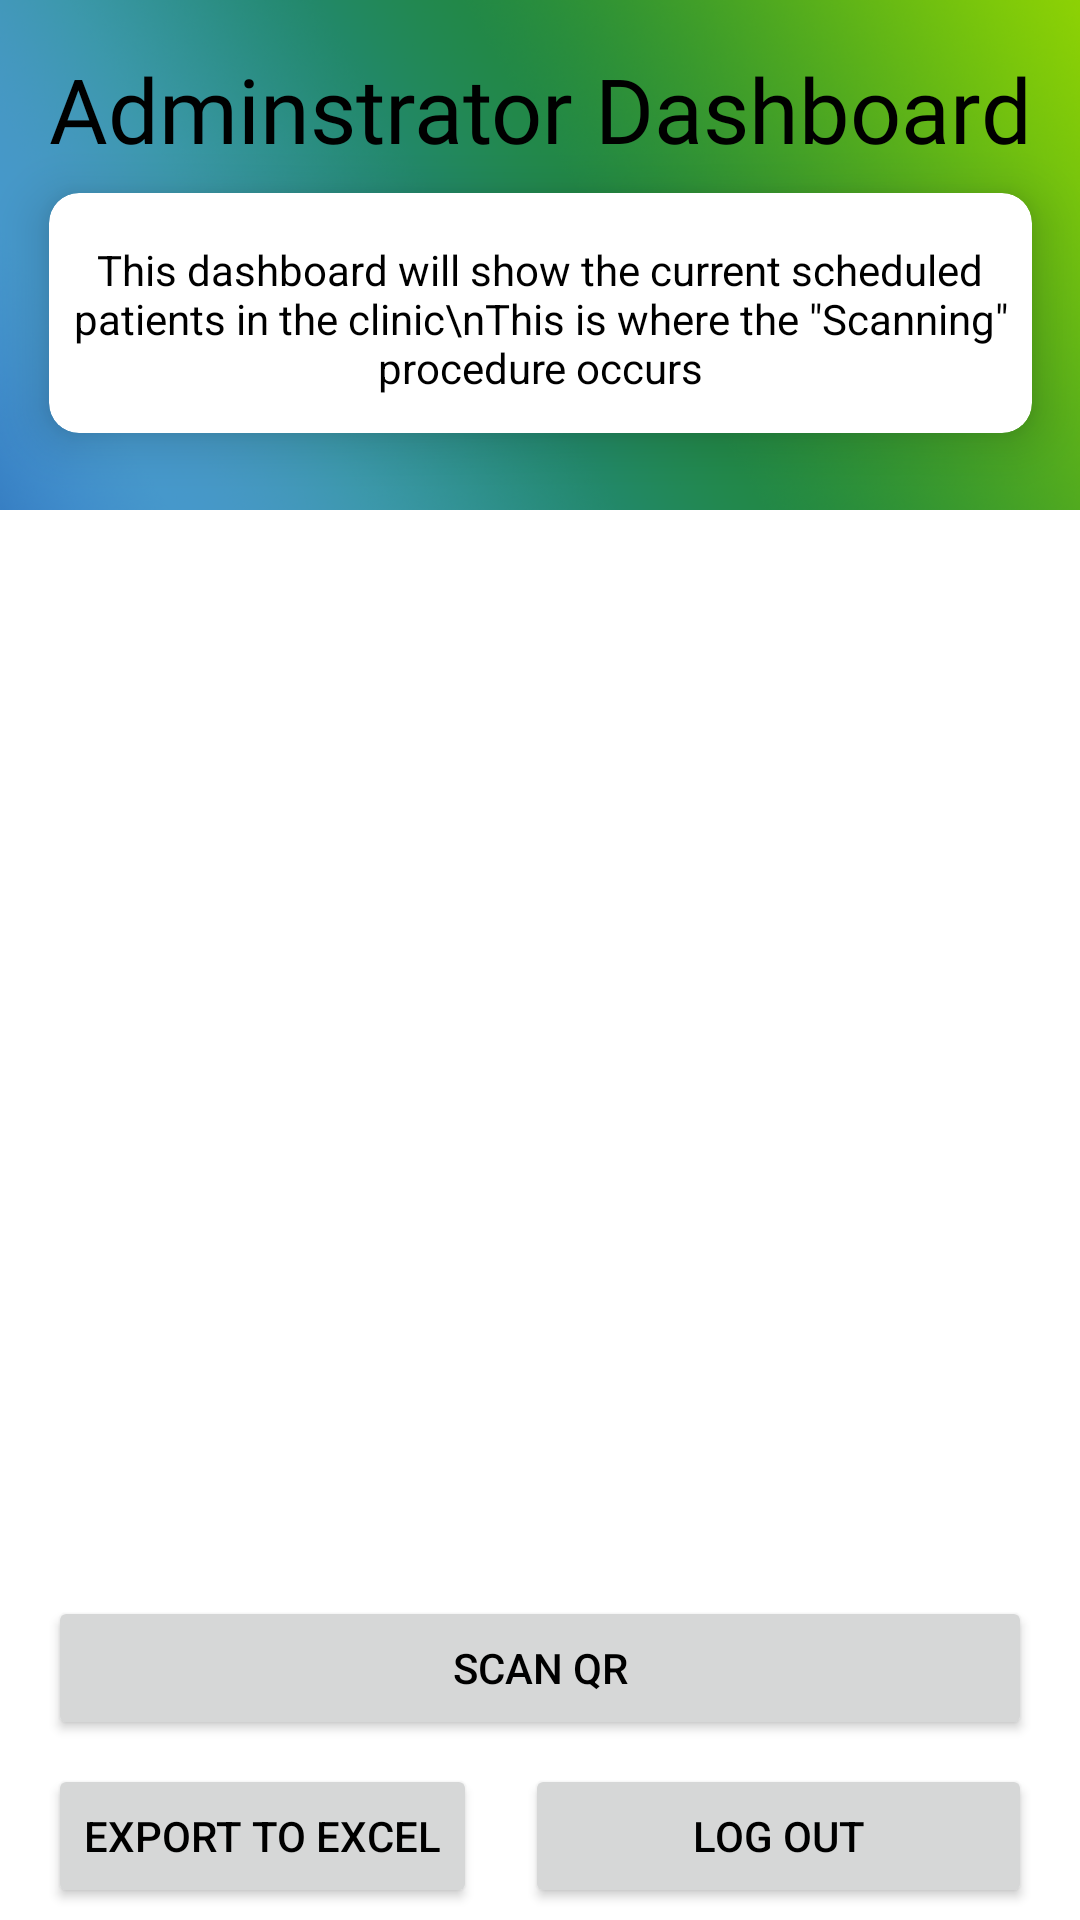

Produce the Android XML layout that renders to this screen, including the resource entries it uses.
<!-- AndroidManifest.xml: application theme Theme.DentalAppointment -->
<!-- res/layout/activity_admin_dashboard.xml -->
<?xml version="1.0" encoding="utf-8"?>
<androidx.constraintlayout.widget.ConstraintLayout xmlns:android="http://schemas.android.com/apk/res/android"
    xmlns:app="http://schemas.android.com/apk/res-auto"
    xmlns:tools="http://schemas.android.com/tools"
    android:layout_width="match_parent"
    android:layout_height="match_parent"
    tools:context=".admin_dashboard">

    <androidx.constraintlayout.widget.ConstraintLayout
        android:id="@+id/backLayout"
        android:layout_width="0dp"
        android:layout_height="170dp"
        android:background="@drawable/admin_bg"
        app:layout_constraintEnd_toEndOf="parent"
        app:layout_constraintStart_toStartOf="parent"
        app:layout_constraintTop_toTopOf="parent" />

    <TextView
        android:id="@+id/textView5"
        android:layout_width="wrap_content"
        android:layout_height="wrap_content"
        android:layout_marginStart="16dp"
        android:layout_marginTop="16dp"
        android:layout_marginEnd="16dp"
        android:fontFamily="@font/roboto_black"
        android:text="Adminstrator Dashboard"
        android:textSize="30sp"
        app:layout_constraintEnd_toEndOf="parent"
        app:layout_constraintStart_toStartOf="parent"
        app:layout_constraintTop_toTopOf="@+id/backLayout" />

    <Button
        android:id="@+id/scan"
        android:layout_width="0dp"
        android:layout_height="wrap_content"
        android:layout_marginStart="16dp"
        android:layout_marginEnd="16dp"
        android:layout_marginBottom="60dp"
        android:text="Scan QR"
        app:cornerRadius="10dp"
        app:layout_constraintBottom_toBottomOf="parent"
        app:layout_constraintEnd_toEndOf="parent"
        app:layout_constraintHorizontal_bias="0.0"
        app:layout_constraintStart_toStartOf="parent" />

    <Button
        android:id="@+id/export"
        android:layout_width="wrap_content"
        android:layout_height="wrap_content"
        android:layout_marginTop="8dp"
        android:text="Export To Excel"
        app:cornerRadius="10dp"
        app:layout_constraintStart_toStartOf="@+id/scan"
        app:layout_constraintTop_toBottomOf="@+id/scan" />

    <androidx.recyclerview.widget.RecyclerView
        android:id="@+id/patient_list"
        android:layout_width="0dp"
        android:layout_height="0dp"
        android:layout_marginTop="8dp"
        android:layout_marginBottom="8dp"
        app:layout_constraintBottom_toTopOf="@+id/scan"
        app:layout_constraintEnd_toEndOf="parent"
        app:layout_constraintStart_toStartOf="parent"
        app:layout_constraintTop_toBottomOf="@+id/backLayout" />

    <Button
        android:id="@+id/log_out"
        android:layout_width="0dp"
        android:layout_height="wrap_content"
        android:layout_marginStart="16dp"
        android:text="Log Out"
        app:cornerRadius="10dp"
        app:layout_constraintEnd_toEndOf="@+id/scan"
        app:layout_constraintStart_toEndOf="@+id/export"
        app:layout_constraintTop_toTopOf="@+id/export" />

    <androidx.cardview.widget.CardView
        android:id="@+id/cardView2"
        android:layout_width="0dp"
        android:layout_height="80dp"
        android:layout_marginTop="8dp"
        app:cardCornerRadius="10dp"
        app:cardElevation="10dp"
        app:layout_constraintEnd_toEndOf="@+id/textView5"
        app:layout_constraintStart_toStartOf="@+id/textView5"
        app:layout_constraintTop_toBottomOf="@+id/textView5">

        <androidx.constraintlayout.widget.ConstraintLayout
            android:layout_width="match_parent"
            android:layout_height="match_parent">

            <TextView
                android:id="@+id/textView6"
                android:layout_width="wrap_content"
                android:layout_height="wrap_content"
                android:layout_marginStart="8dp"
                android:layout_marginTop="16dp"
                android:layout_marginEnd="8dp"
                android:gravity="center"
                android:text="This dashboard will show the current scheduled patients in the clinic\nThis is where the &quot;Scanning&quot; procedure occurs"
                app:layout_constraintEnd_toEndOf="parent"
                app:layout_constraintStart_toStartOf="parent"
                app:layout_constraintTop_toTopOf="parent" />
        </androidx.constraintlayout.widget.ConstraintLayout>
    </androidx.cardview.widget.CardView>

</androidx.constraintlayout.widget.ConstraintLayout>
<!-- resources referenced by this layout -->
<resources>
  <!-- drawable admin_bg: png bitmap (drawable, 164188 bytes) -->
  <style name="Theme.DentalAppointment" parent="Theme.MaterialComponents.DayNight.NoActionBar">
          
          <item name="colorPrimary">@color/purple_500</item>
          <item name="colorPrimaryVariant">@color/purple_700</item>
          <item name="colorOnPrimary">@color/white</item>
          
          <item name="colorSecondary">#08344C</item>
          <item name="colorSecondaryVariant">@color/teal_700</item>
          <item name="colorOnSecondary">@color/black</item>
          
          <item name="android:statusBarColor">?attr/colorPrimaryVariant</item>
          
  
          <item name="android:textColor">@color/black</item>
  
  
      </style>
  <color name="purple_500">#0800FA</color>
  <color name="purple_700">#236700</color>
  <color name="white">#FFFFFFFF</color>
  <color name="teal_700">#FF018786</color>
  <color name="black">#FF000000</color>
</resources>
